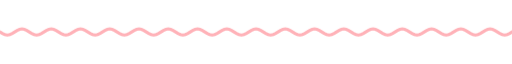
t = 0.00 s
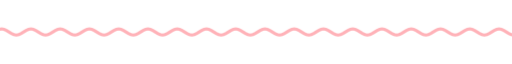
t = 1.67 s
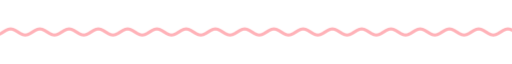
t = 3.33 s
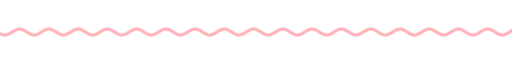
t = 5.00 s
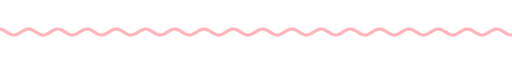
t = 6.67 s
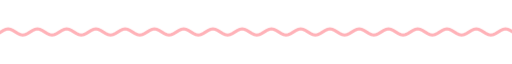
t = 8.33 s

The animated SVG that drew these frames (rendered in a browser with its animation timeline set to each time). Animation: 9 CSS @keyframes rules; frames cover the first 8.33 s, repeats indefinitely.

<svg xmlns="http://www.w3.org/2000/svg" xmlns:xlink="http://www.w3.org/1999/xlink" width="840" height="28" viewBox="0 0 840 28" role="img" aria-label="divider"><title>divider</title><style>text{font-family:G,R,'Google Sans','Segoe UI',Roboto,sans-serif;font-variation-settings:'ROND' 100}
.up{animation:up .8s cubic-bezier(.05,.7,.1,1) both}
.pop{transform-box:fill-box;transform-origin:center;animation:pop .6s cubic-bezier(.34,1.56,.64,1) both}
.fade{animation:fade .9s ease both}
.spin{transform-box:fill-box;transform-origin:center;animation:spin 40s linear infinite}
.spin-r{transform-box:fill-box;transform-origin:center;animation:spin 28s linear infinite reverse}
.bob{transform-box:fill-box;transform-origin:center;animation:bob 7s ease-in-out infinite}
.grow{transform-box:fill-box;transform-origin:left center;animation:grow 1.1s cubic-bezier(.2,0,0,1) both}
.wght{animation:wght 1.6s cubic-bezier(.2,0,0,1) .2s both}
.wave{animation:wave 2.4s linear infinite}
.blink{animation:blink 1s step-end infinite}
@keyframes blink{50%{opacity:0}}
@keyframes up{from{opacity:0;transform:translateY(14px)}to{opacity:1;transform:none}}
@keyframes pop{from{opacity:0;transform:scale(.6)}to{opacity:1;transform:scale(1)}}
@keyframes fade{from{opacity:0}to{opacity:1}}
@keyframes spin{to{transform:rotate(360deg)}}
@keyframes bob{0%,100%{transform:translateY(0) rotate(0)}50%{transform:translateY(-10px) rotate(12deg)}}
@keyframes grow{from{transform:scaleX(0)}to{transform:scaleX(1)}}
@keyframes wght{from{font-variation-settings:'ROND' 100,'wght' 400}to{font-variation-settings:'ROND' 100,'wght' 760}}
@keyframes wave{from{transform:translateX(0)}to{transform:translateX(-48px)}}
@media (prefers-reduced-motion:reduce){*{animation:none!important}}</style><clipPath id="w"><rect x="0" y="0" width="840" height="28"/></clipPath><g clip-path="url(#w)"><path class="wave" d="M0 14.0 L4 16.5 L8 18.3 L12 19.0 L16 18.3 L20 16.5 L24 14.0 L28 11.5 L32 9.7 L36 9.0 L40 9.7 L44 11.5 L48 14.0 L52 16.5 L56 18.3 L60 19.0 L64 18.3 L68 16.5 L72 14.0 L76 11.5 L80 9.7 L84 9.0 L88 9.7 L92 11.5 L96 14.0 L100 16.5 L104 18.3 L108 19.0 L112 18.3 L116 16.5 L120 14.0 L124 11.5 L128 9.7 L132 9.0 L136 9.7 L140 11.5 L144 14.0 L148 16.5 L152 18.3 L156 19.0 L160 18.3 L164 16.5 L168 14.0 L172 11.5 L176 9.7 L180 9.0 L184 9.7 L188 11.5 L192 14.0 L196 16.5 L200 18.3 L204 19.0 L208 18.3 L212 16.5 L216 14.0 L220 11.5 L224 9.7 L228 9.0 L232 9.7 L236 11.5 L240 14.0 L244 16.5 L248 18.3 L252 19.0 L256 18.3 L260 16.5 L264 14.0 L268 11.5 L272 9.7 L276 9.0 L280 9.7 L284 11.5 L288 14.0 L292 16.5 L296 18.3 L300 19.0 L304 18.3 L308 16.5 L312 14.0 L316 11.5 L320 9.7 L324 9.0 L328 9.7 L332 11.5 L336 14.0 L340 16.5 L344 18.3 L348 19.0 L352 18.3 L356 16.5 L360 14.0 L364 11.5 L368 9.7 L372 9.0 L376 9.7 L380 11.5 L384 14.0 L388 16.5 L392 18.3 L396 19.0 L400 18.3 L404 16.5 L408 14.0 L412 11.5 L416 9.7 L420 9.0 L424 9.7 L428 11.5 L432 14.0 L436 16.5 L440 18.3 L444 19.0 L448 18.3 L452 16.5 L456 14.0 L460 11.5 L464 9.7 L468 9.0 L472 9.7 L476 11.5 L480 14.0 L484 16.5 L488 18.3 L492 19.0 L496 18.3 L500 16.5 L504 14.0 L508 11.5 L512 9.7 L516 9.0 L520 9.7 L524 11.5 L528 14.0 L532 16.5 L536 18.3 L540 19.0 L544 18.3 L548 16.5 L552 14.0 L556 11.5 L560 9.7 L564 9.0 L568 9.7 L572 11.5 L576 14.0 L580 16.5 L584 18.3 L588 19.0 L592 18.3 L596 16.5 L600 14.0 L604 11.5 L608 9.7 L612 9.0 L616 9.7 L620 11.5 L624 14.0 L628 16.5 L632 18.3 L636 19.0 L640 18.3 L644 16.5 L648 14.0 L652 11.5 L656 9.7 L660 9.0 L664 9.7 L668 11.5 L672 14.0 L676 16.5 L680 18.3 L684 19.0 L688 18.3 L692 16.5 L696 14.0 L700 11.5 L704 9.7 L708 9.0 L712 9.7 L716 11.5 L720 14.0 L724 16.5 L728 18.3 L732 19.0 L736 18.3 L740 16.5 L744 14.0 L748 11.5 L752 9.7 L756 9.0 L760 9.7 L764 11.5 L768 14.0 L772 16.5 L776 18.3 L780 19.0 L784 18.3 L788 16.5 L792 14.0 L796 11.5 L800 9.7 L804 9.0 L808 9.7 L812 11.5 L816 14.0 L820 16.5 L824 18.3 L828 19.0 L832 18.3 L836 16.5 L840 14.0 L844 11.5 L848 9.7 L852 9.0 L856 9.7 L860 11.5 L864 14.0 L868 16.5 L872 18.3 L876 19.0 L880 18.3 L884 16.5 L888 14.0 L892 11.5 L896 9.7 L900 9.0 L904 9.7 L908 11.5 L912 14.0 L916 16.5 L920 18.3 L924 19.0 L928 18.3 L932 16.5 L936 14.0" fill="none" stroke="#ffb2b8" stroke-width="5" stroke-linecap="round"/></g></svg>
